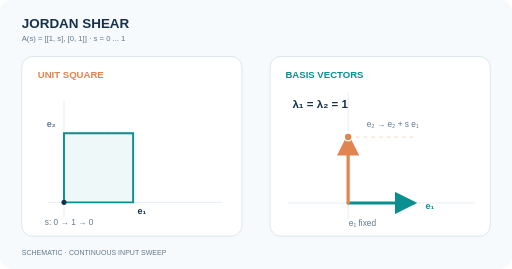
t = 0.00 s
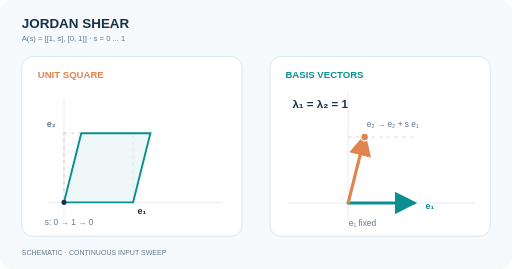
t = 1.50 s
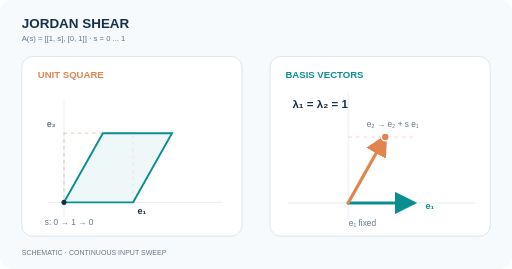
t = 3.38 s
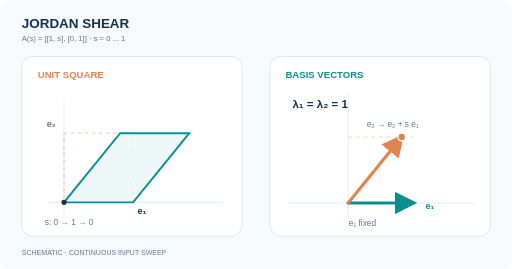
t = 4.88 s
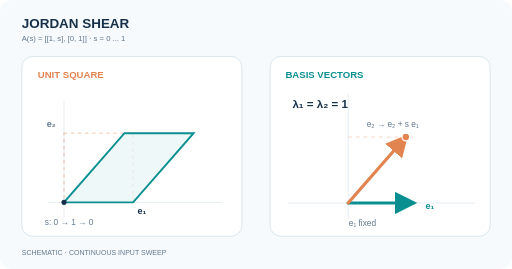
t = 6.75 s
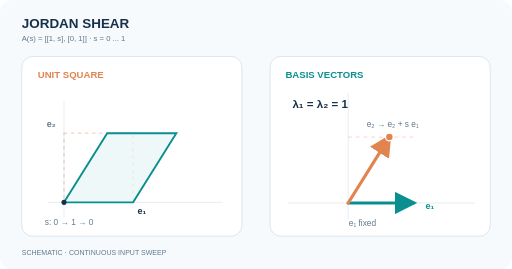
t = 8.25 s

The animated SVG that drew these frames (rendered in a browser with its animation timeline set to each time). Animation: 3 SMIL elements (animate=3); frames cover the first 8.25 s, repeats indefinitely.

<svg xmlns="http://www.w3.org/2000/svg" viewBox="0 0 800 420" role="img" aria-labelledby="title desc"><title id="title">Jordan shear</title><desc id="desc">Shearing a unit square keeps e1 fixed while e2 tilts; both eigenvalues remain one. At s greater than zero only the horizontal eigendirection exists.</desc><defs><marker id="teal-tip" markerWidth="7" markerHeight="7" refX="5.8" refY="3.5" orient="auto" markerUnits="strokeWidth"><path d="M0 0L7 3.5L0 7Z" fill="#0a8f91"/></marker><marker id="orange-tip" markerWidth="7" markerHeight="7" refX="5.8" refY="3.5" orient="auto" markerUnits="strokeWidth"><path d="M0 0L7 3.5L0 7Z" fill="#e1844f"/></marker></defs><rect width="800" height="420" rx="18" fill="#f7fafc"/><text x="34" y="43" font-family="Arial,sans-serif" font-size="21" fill="#17304a" font-weight="600">JORDAN SHEAR</text><text x="34" y="64" font-family="Arial,sans-serif" font-size="12" fill="#61788e" font-weight="500">A(s) = [[1, s], [0, 1]]     ·     s = 0 ... 1</text><rect x="34" y="88" width="344" height="281" rx="17" fill="white" stroke="#d9e5ed" stroke-width="1.5"/><rect x="422" y="88" width="344" height="281" rx="17" fill="white" stroke="#d9e5ed" stroke-width="1.5"/><text x="59" y="122" font-family="Arial,sans-serif" font-size="15" fill="#e1844f" font-weight="700">UNIT SQUARE</text><text x="446" y="122" font-family="Arial,sans-serif" font-size="15" fill="#0a8f91" font-weight="700">BASIS VECTORS</text><path d="M75 316H348M100 340V157" stroke="#e5edf3" stroke-width="1.5"/><rect x="100" y="208" width="108" height="108" fill="none" stroke="#e1844f" stroke-opacity=".37" stroke-dasharray="5 6" stroke-width="2"/><polygon points="100,316 208,316 208.00,208 100.00,208" stroke="#0a8f91" stroke-width="3" fill="#e9f6f5" fill-opacity=".72"><animate attributeName="points" values="100,316 208,316 208.00,208 100.00,208;100,316 208,316 235.00,208 127.00,208;100,316 208,316 262.00,208 154.00,208;100,316 208,316 289.00,208 181.00,208;100,316 208,316 316.00,208 208.00,208;100,316 208,316 289.00,208 181.00,208;100,316 208,316 262.00,208 154.00,208;100,316 208,316 235.00,208 127.00,208;100,316 208,316 208.00,208 100.00,208" dur="12s" repeatCount="indefinite" calcMode="linear"/></polygon><circle cx="100" cy="316" r="4" fill="#17304a"/><text x="215" y="334" font-family="Arial,sans-serif" font-size="14" fill="#17304a" font-weight="700">e₁</text><text x="73" y="198" font-family="Arial,sans-serif" font-size="14" fill="#61788e" font-weight="700">e₂</text><line x1="450" y1="317" x2="742" y2="317" stroke="#e5edf3" stroke-width="1.5"/><line x1="544" y1="145" x2="544" y2="342" stroke="#e5edf3" stroke-width="1.5"/><line x1="544" y1="317" x2="646" y2="317" stroke="#0a8f91" stroke-width="5" marker-end="url(#teal-tip)" stroke-linecap="round"/><text x="665" y="326" font-family="Arial,sans-serif" font-size="14" fill="#0a8f91" font-weight="700">e₁</text><path d="M544 214H647" stroke="#e1844f" stroke-opacity=".25" stroke-dasharray="6 6" stroke-width="2"/><line x1="544" y1="317" x2="544.00" y2="214" stroke="#e1844f" stroke-width="5" stroke-linecap="round" marker-end="url(#orange-tip)"><animate attributeName="x2" values="544.00;569.75;595.50;621.25;647.00;621.25;595.50;569.75;544.00" dur="12s" repeatCount="indefinite" calcMode="linear"/></line><circle cx="544.00" cy="214" r="6" fill="#e1844f" stroke="white" stroke-width="2"><animate attributeName="cx" values="544.00;569.75;595.50;621.25;647.00;621.25;595.50;569.75;544.00" dur="12s" repeatCount="indefinite" calcMode="linear"/></circle><text x="457" y="168" font-family="Arial,sans-serif" font-size="18" fill="#17304a" font-weight="700">λ₁ = λ₂ = 1</text><text x="573" y="198" font-family="Arial,sans-serif" font-size="13" fill="#61788e" font-weight="500">e₂ → e₂ + s e₁</text><text x="545" y="353" font-family="Arial,sans-serif" font-size="13" fill="#61788e" font-weight="500">e₁ fixed</text><text x="70" y="351" font-family="Arial,sans-serif" font-size="13" fill="#61788e" font-weight="500">s: 0 → 1 → 0</text><text x="34" y="398" font-family="Arial,sans-serif" font-size="11" fill="#61788e" font-weight="500">SCHEMATIC · CONTINUOUS INPUT SWEEP</text></svg>
